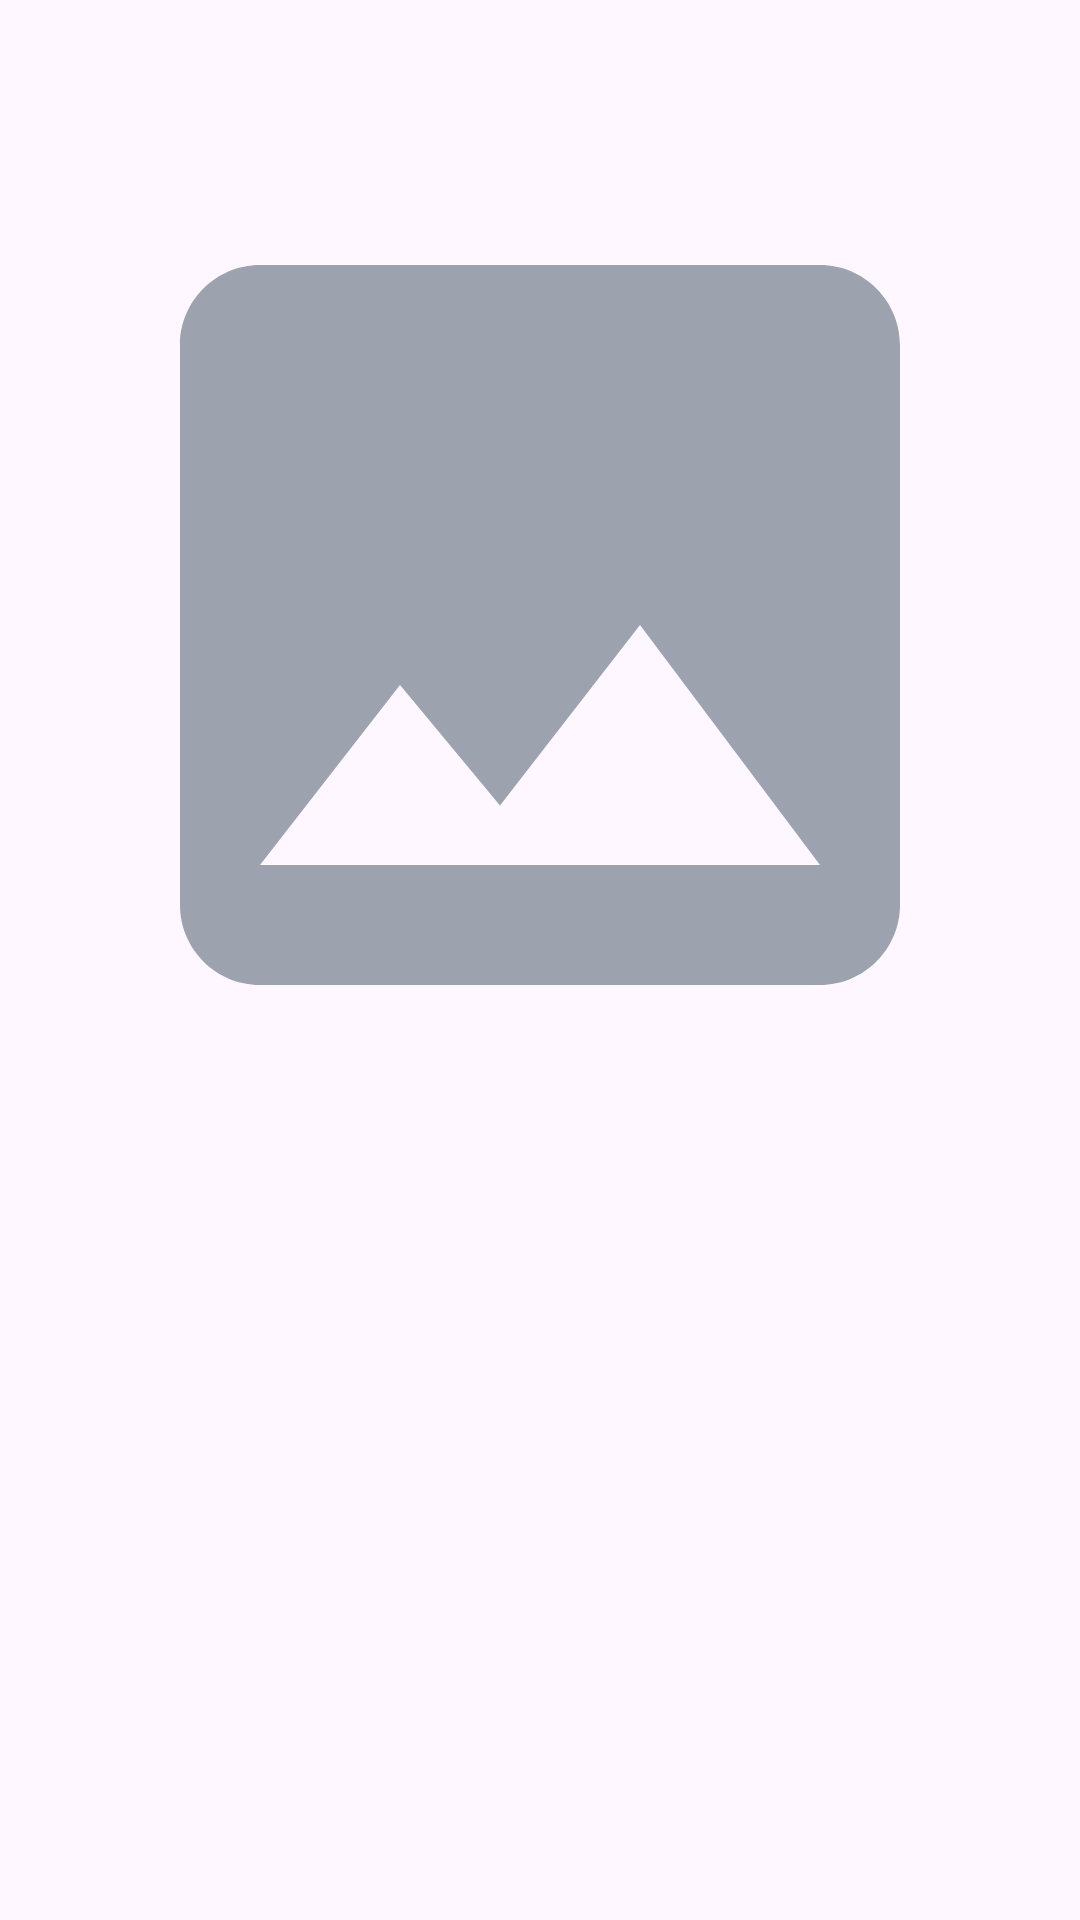

Produce the Android XML layout that renders to this screen, including the resource entries it uses.
<!-- AndroidManifest.xml: application theme Theme.EventParticipation -->
<!-- res/layout/dialog_admin_image_preview.xml -->
<?xml version="1.0" encoding="utf-8"?>
<LinearLayout xmlns:android="http://schemas.android.com/apk/res/android"
    android:layout_width="match_parent"
    android:layout_height="wrap_content"
    android:orientation="vertical"
    android:padding="12dp">

    <TextView
        android:id="@+id/tvDialogTitle"
        android:layout_width="match_parent"
        android:layout_height="wrap_content"
        android:textSize="18sp"
        android:textStyle="bold"
        android:textColor="@android:color/black" />

    <ImageView
        android:id="@+id/ivPreview"
        android:layout_width="match_parent"
        android:layout_height="320dp"
        android:layout_marginTop="12dp"
        android:adjustViewBounds="true"
        android:scaleType="fitCenter"
        android:src="@drawable/ic_image_placeholder" />

</LinearLayout>
<!-- resources referenced by this layout -->
<resources>
  <!-- drawable ic_image_placeholder (drawable) -->
  <?xml version="1.0" encoding="utf-8"?>
  <vector xmlns:android="http://schemas.android.com/apk/res/android"
      android:width="24dp"
      android:height="24dp"
      android:viewportWidth="24"
      android:viewportHeight="24">
      <path
          android:fillColor="#9CA3AF"
          android:pathData="M21,19V5c0,-1.1 -0.9,-2 -2,-2H5c-1.1,0 -2,0.9 -2,2v14c0,1.1 0.9,2 2,2h14c1.1,0 2,-0.9 2,-2zM8.5,13.5l2.5,3.01L14.5,12l4.5,6H5l3.5,-4.5z"/>
  </vector>
  <style name="Theme.EventParticipation" parent="Base.Theme.EventParticipation" />
  <style name="Base.Theme.EventParticipation" parent="Theme.Material3.DayNight.NoActionBar">
          
          
      </style>
</resources>
